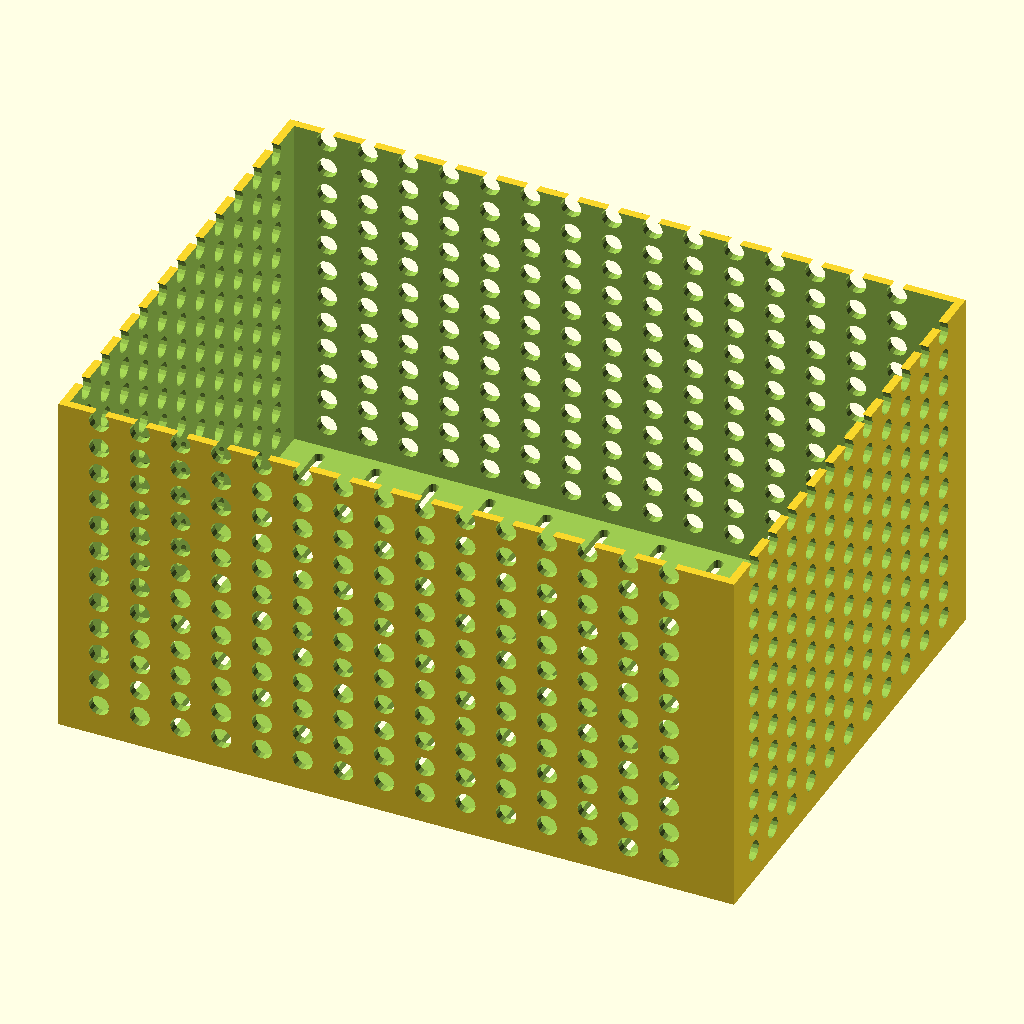
Cell 1: the model at its default parameters.
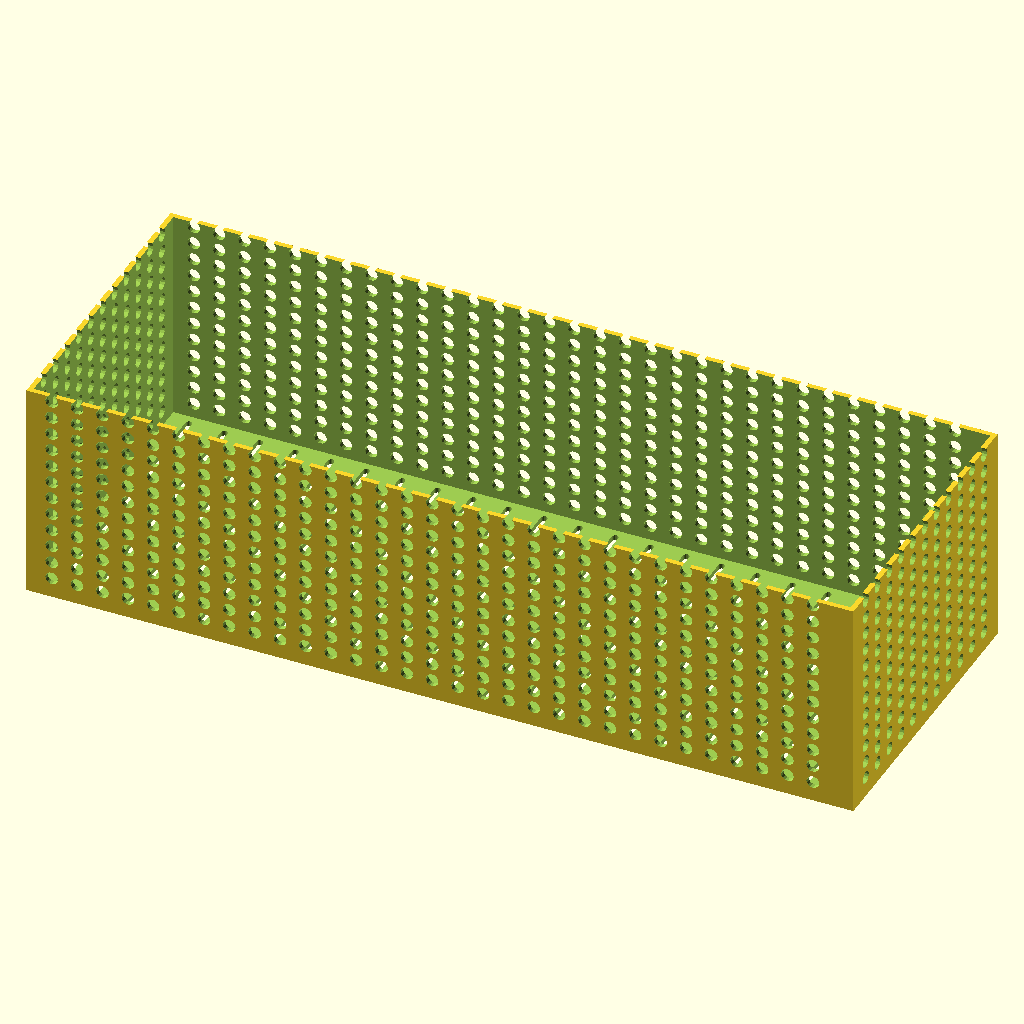
Cell 2: x = 320 (everything else at default).
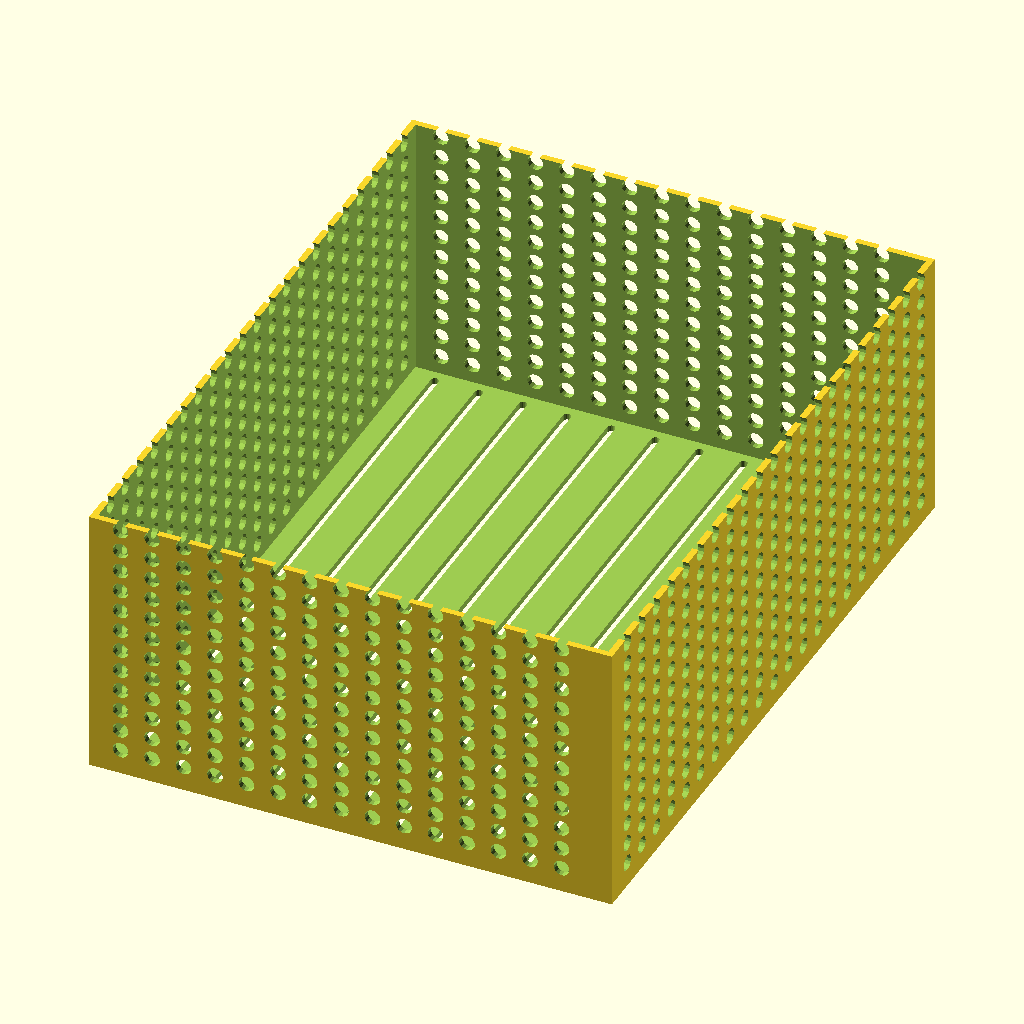
Cell 3: y = 196 (everything else at default).
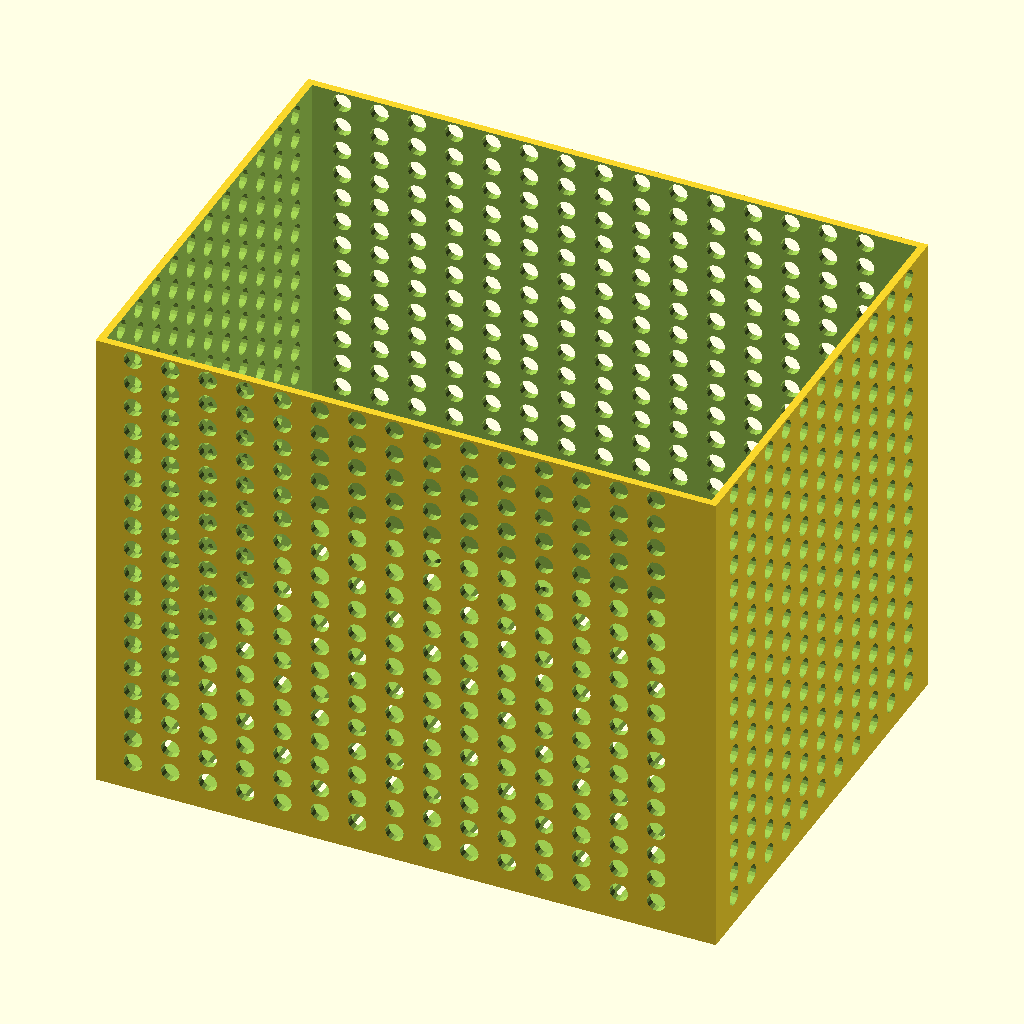
Cell 4 — z set to 86, the other parameters unchanged.
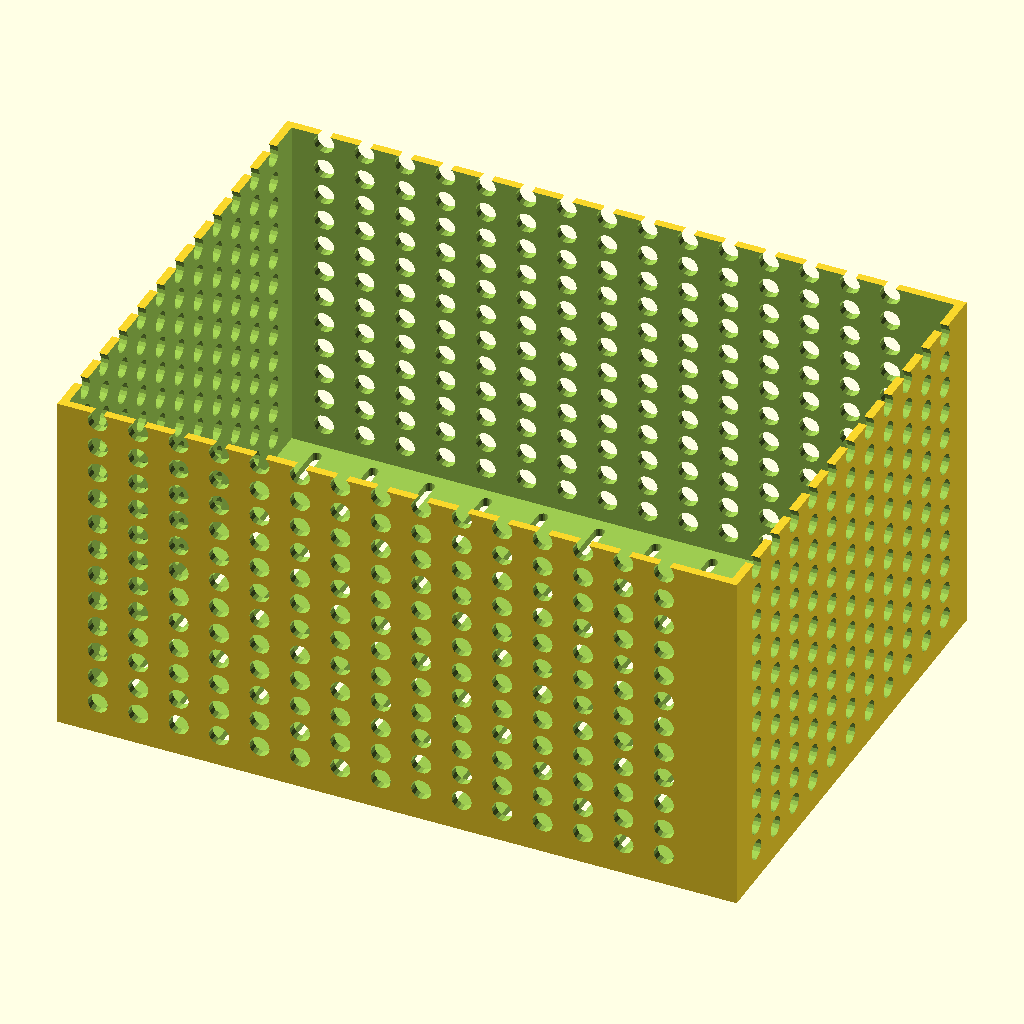
Cell 5: gap_x = 4 (everything else at default).
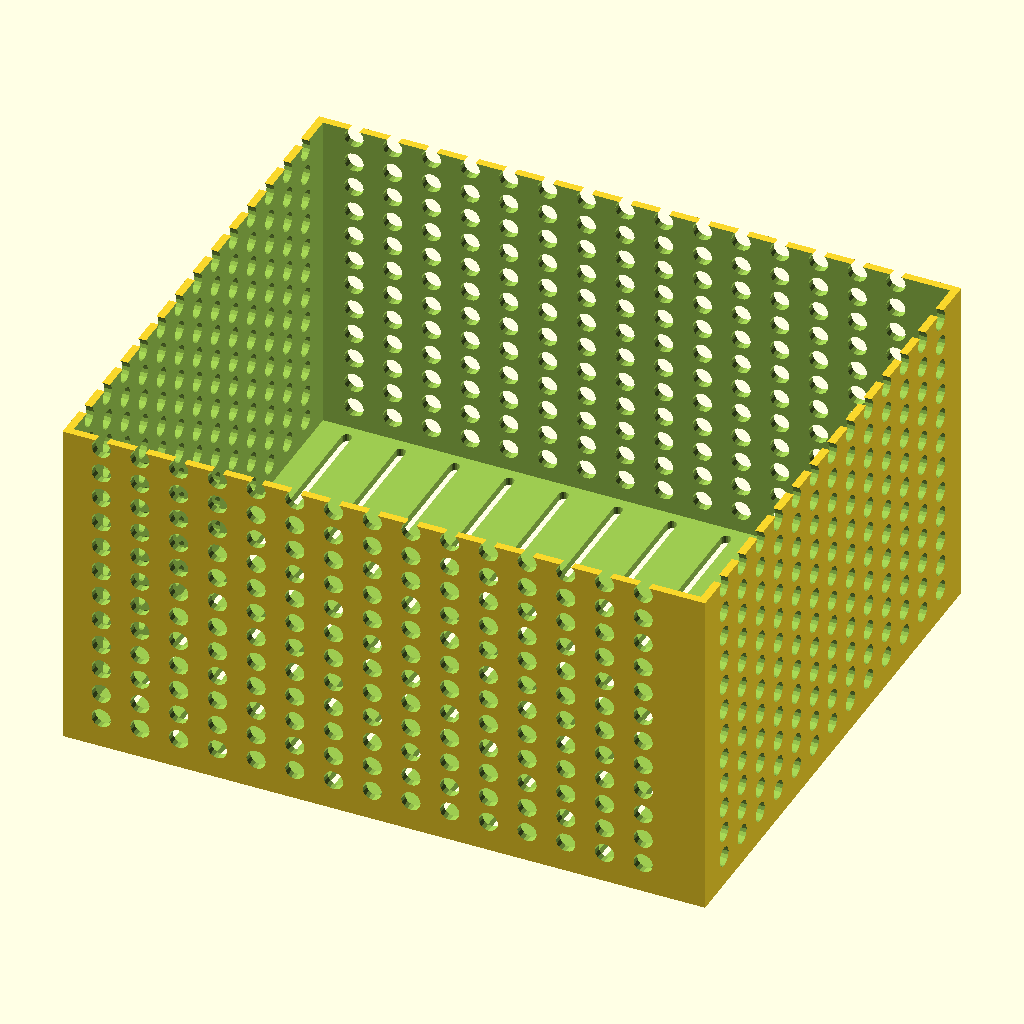
Cell 6 — gap_y set to 40, the other parameters unchanged.
The same orthographic view direction (rotation 55°, 0°, 25°; colour scheme Cornfield) for every cell, with the view re-fitted per cell, so scale and position can differ between cells.
OpenSCAD source file Elektronikk/3d-greier/strøforsyningsboks2a.scad:
/* vim:ts=4:sw=4:sts=4:et:ai:fdm=marker:tw=80
 *
 * Quite generic box with air holes and slits for use with regular PSUs bought
 * from Meanwell or something generic from China. I've added an electronics
 * board on top of the PSU on which you can mount external electronics, like a
 * controller for your LEDs or whatever.
 *
 * Written by Roy Sigurd Karlsbakk <roy@karlsbakk.net> in june 2023
 *
 * Licensed under AGPL v3. See https://www.gnu.org/licenses/agpl-3.0.en.html
 * for details */

use <ymse.scad>

$fn = $preview ? 16 : 32;
renderfix = $preview ? .1 : 0;

// Size of PSU
x = 160;
y = 98;
z = 43;

// Give it some breathing room
gap_x = 2;
gap_y = 20;
gap_z = 2;

// Electronics bay height
el_bay_height = 35;
el_bay_gap_x = 1;
el_bay_gap_y = 1;
el_bay_gap_z = 5;

// Top or lid height
lid_z = 5;
lid_slack = 1;

// Wall thickness
thickness = 2;

// Size of air holes and slits
holesize = 2.5;
slitwidth = 2.5;
runded_slits = 1;

// If you need a USB port, say here
make_usb_port = 0;
z_to_usb = 13.5;
usb_z = 5;
usb_y = 12;

// If you want the electronics board, say here
make_el_bay_board = 1;

// Internal vars
_x = x + gap_x;
_y = y + gap_y;
_z = z + gap_z + el_bay_height + el_bay_gap_z;

// Modules
module usb_port() {
    translate([thickness,0,-renderfix])
    rotate([0,270,0]) {
        linear_extrude(thickness+renderfix*2) {
            roundedsquare([usb_z,usb_y],1);
        }
    }
}

module el_bay_board() {
    x = _x - el_bay_gap_x;
    y = _y - el_bay_gap_y;
    z = _z - el_bay_gap_z;

    // Test
    echo("el_bay_gap_x is ", el_bay_gap_x);
    echo("el_bay_gap_y is ", el_bay_gap_y);
    echo("el_bay_gap_z is ", el_bay_gap_z);

    echo("local x in el_bay_board is ", x);
    echo("local y in el_bay_board is ", y);
    echo("local z in el_bay_board is ", z);

    assert(false, "test");

}

module sfhull() {
}

module bunn() {
    difference() {
        cube([_x+thickness*2,_y+thickness*2,_z+thickness]);
        translate([thickness,thickness,thickness]) {
            cube([_x,_y,_z+thickness]);
        }
        if (runded_slits) {
            /* Avrunda spalter */
            for (fx=[8:14:_x-3]) {
                hull() {
                    translate([fx+thickness,thickness*3,-renderfix]) {
                        cylinder(d=slitwidth, h=thickness+renderfix*2, $fn=16);
                    }
                    translate([fx+thickness,_y-thickness,-renderfix]) {
                        cylinder(d=slitwidth, h=thickness+renderfix*2, $fn=16);
                    }
                }
            }
        } else {
            /* Firkanta spalter */
            for (fy=[8:7:_y-3]) {
                translate([10,fy,-renderfix]) {
                    cube([_x-20+thickness*2,slitwidth,thickness+renderfix*2]);
                }
            }
        }
        if (make_usb_port) {
            translate([0,_y/2-usb_y/2+thickness,z_to_usb]) {
                usb_port();
            }
        }
        for (fz=[8:7:_z]) {
            for (fx=[10:10:_x-5]) {
                translate([fx,-renderfix,fz]) {
                    rotate([270,0,0]) {
                        cylinder(r=holesize, h=_y+thickness*2+renderfix*2, $fn=16);
                    }
                }
            }
        }
        for (fz=[8:7:_z]) {
            for (fy=[10.5:10:_y-5]) {
                translate([_x+thickness*2+renderfix,fy,fz]) {
                    rotate([0,270,0]) {
                        cylinder(r=holesize, h=thickness+renderfix*2, $fn=16);
                    }
                }
            }
        }
        for (fz=[8:7:_z]) {
            for (fy=[10.5:10:_y-5]) {
                translate([thickness+renderfix,fy,fz]) {
                    rotate([0,270,0]) {
                        cylinder(r=holesize, h=thickness+renderfix*2, $fn=16);
                    }
                }
            }
        }
    }
}

module topp() {
    difference() {
        cube([_x+thickness*4+lid_slack,_y+thickness*4+lid_slack,lid_z+thickness]);
        translate([thickness,thickness,thickness]) {
            cube([_x+thickness*2+lid_slack,_y+thickness*2+lid_slack,lid_z]);
        }
        if (runded_slits) {
            /* Avrunda spalter */
            for (fy=[8:7:_y]) {
                hull() {
                    translate([8+thickness,fy,0]) {
                        cylinder(d=slitwidth, h=thickness, $fn=16);
                    }
                    translate([_x-8+thickness*3,fy,0]) {
                        cylinder(d=slitwidth, h=thickness, $fn=16);
                    }
                }
            }
        } else {
            /* Firkanta spalter */
            for (fy=[8:7:_y-3]) {
                translate([10,fy,0]) {
                    cube([_x-20+thickness*2,slitwidth,thickness]);
                }
            }
        }
    }
}

//topp();
bunn();
Parameter table extracted from the source (name, type, default, range or options):
x: number, default 160
y: number, default 98
z: number, default 43
gap_x: number, default 2
gap_y: number, default 20
gap_z: number, default 2
el_bay_height: number, default 35
el_bay_gap_x: number, default 1
el_bay_gap_y: number, default 1
el_bay_gap_z: number, default 5
lid_z: number, default 5
lid_slack: number, default 1
thickness: number, default 2
holesize: number, default 2.5
slitwidth: number, default 2.5
runded_slits: number, default 1
make_usb_port: number, default 0
z_to_usb: number, default 13.5
usb_z: number, default 5
usb_y: number, default 12
make_el_bay_board: number, default 1
